Run: headless pygame with SDL's dummy video driver; simulated clock (each Clock.tick advances the game by its frame time, no real sleeping); random seed 0; keys injected as events and as key.get_pressed() state; no mouse input.
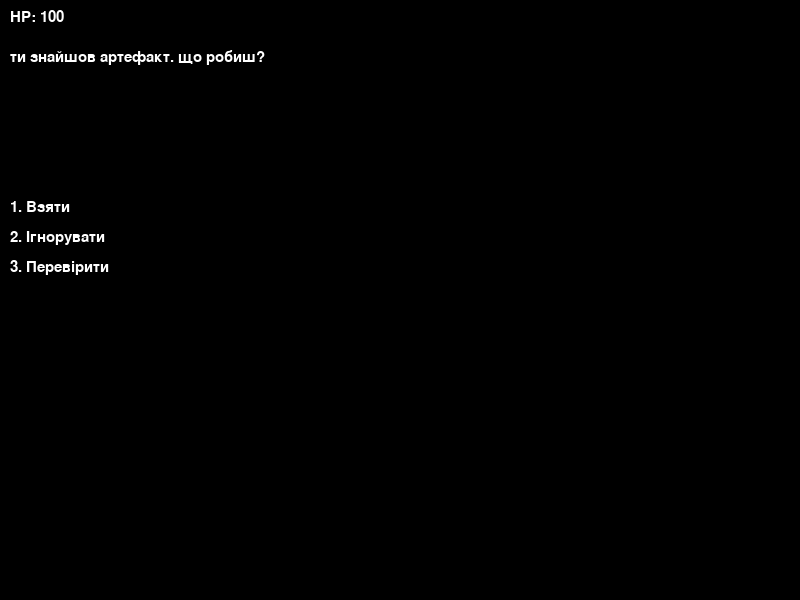
Frame 1 of 2 · flips 1–60 · no input
Frame 2 of 2 · flips 61–180 · tapped SPACE, RETURN · held RIGHT (→), D (game ended) · screen unchanged from frame 1, image omitted

The pygame program that drew these frames:

import random
import pygame
import sys

pygame.init()

screen = pygame.display.set_mode((800, 600))
font = pygame.font.SysFont('Arial', 22)


hp = 100
turn = 0
max_turns = 6

locations = [
    'темному лісі',
    'забутій печері',
    'покинутому місті',
    'старому храмі'
]

enemies = ["вовк", "бандит", "ельф", "монстр"]
loot = ['золото', 'меч', 'зілля', 'артефакт']
events = ["ти почув дивний звук", "земля затрусилась", "щось рухається в темряві", 'виник спалах світла']

current_scene = {}

def generate_scene():
    scene_type = random.choice(['enemy', 'loot', 'event'])

    if scene_type == 'enemy':
        enemy = random.choice(enemies)
        return {
            'text': f'перед тобою {enemy}. що робиш?',
            'options': ['Атакувати', 'Втекти', 'Захищатися'],
            'effects': [-20, -5, -10]
        }
    elif scene_type == 'loot':
        item = random.choice(loot)
        return {
            'text': f'ти знайшов {item}. що робиш?',
            'options': ['Взяти', 'Ігнорувати', 'Перевірити'],
            'effects': [0, 5, 10]
        }
    else:
        e = random.choice(events)
        return {
            'text': f'{e}. Що робиш',
            'options': ['Йти далі', 'Перевірити', 'Сховатися'],
            'effects': [0, -5, -10]
        }
    

def draw_text(text, x, y):
    lines = text.split('\n')
    for i, line in enumerate(lines):
        img = font.render(line, True, (255,255,255))
        screen.blit(img, (x, y + i * 25))

current_scene = generate_scene()

running = True

while running:
    screen.fill((0,0,0))

    draw_text(f'HP: {hp}', 10, 10)
    draw_text(current_scene['text'], 10, 50)

    for i, opt in enumerate(current_scene['options']):
        draw_text(f'{i+1}. {opt}', 10, 200 + i * 30)

    pygame.display.flip()

    for e in pygame.event.get():
        if e.type == pygame.QUIT:
            running = False
        
        if e.type == pygame.KEYDOWN:
            if e.key == pygame.K_SPACE:
                running = False
            
            if e.key in [pygame.K_1, pygame.K_2, pygame.K_3]:
                choice = int(e.unicode) - 1

                hp += current_scene['effects'][choice]

                turn += 1

                current_scene = generate_scene()

                if hp <= 0:
                    current_scene = {
                        'text': 'Ти програв',
                        'options': ['-', '-', '-'],
                        'effects': [0, 0, 0]
                    }

                elif turn >= max_turns:
                    current_scene = {
                        'text': 'Ти Переміг',
                        'options': ['-', '-', '-'],
                        'effects': [0, 0, 0]
                    }
                
pygame.quit()
sys.exit()

                
